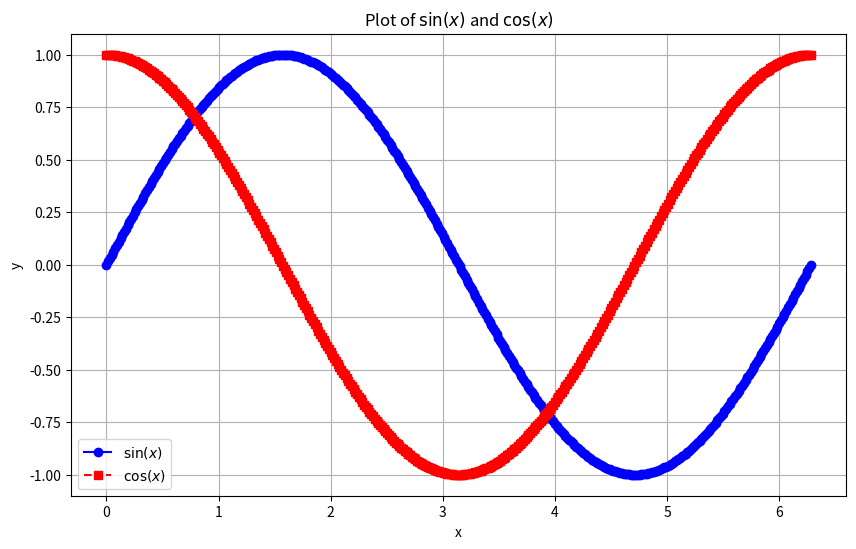

The matplotlib source for this figure:
import numpy as np
import matplotlib.pyplot as plt

x = np.linspace(0, 2*np.pi, 400)
y_sin = np.sin(x)
y_cos = np.cos(x)

plt.figure(figsize=(10, 6))
plt.plot(x, y_sin, 'b-o', label='$\sin(x)$')
plt.plot(x, y_cos, 'r--s', label='$\cos(x)$')
plt.xlabel('x')
plt.ylabel('y')
plt.title('Plot of $\sin(x)$ and $\cos(x)$')
plt.grid(True)
plt.legend()
plt.show()

